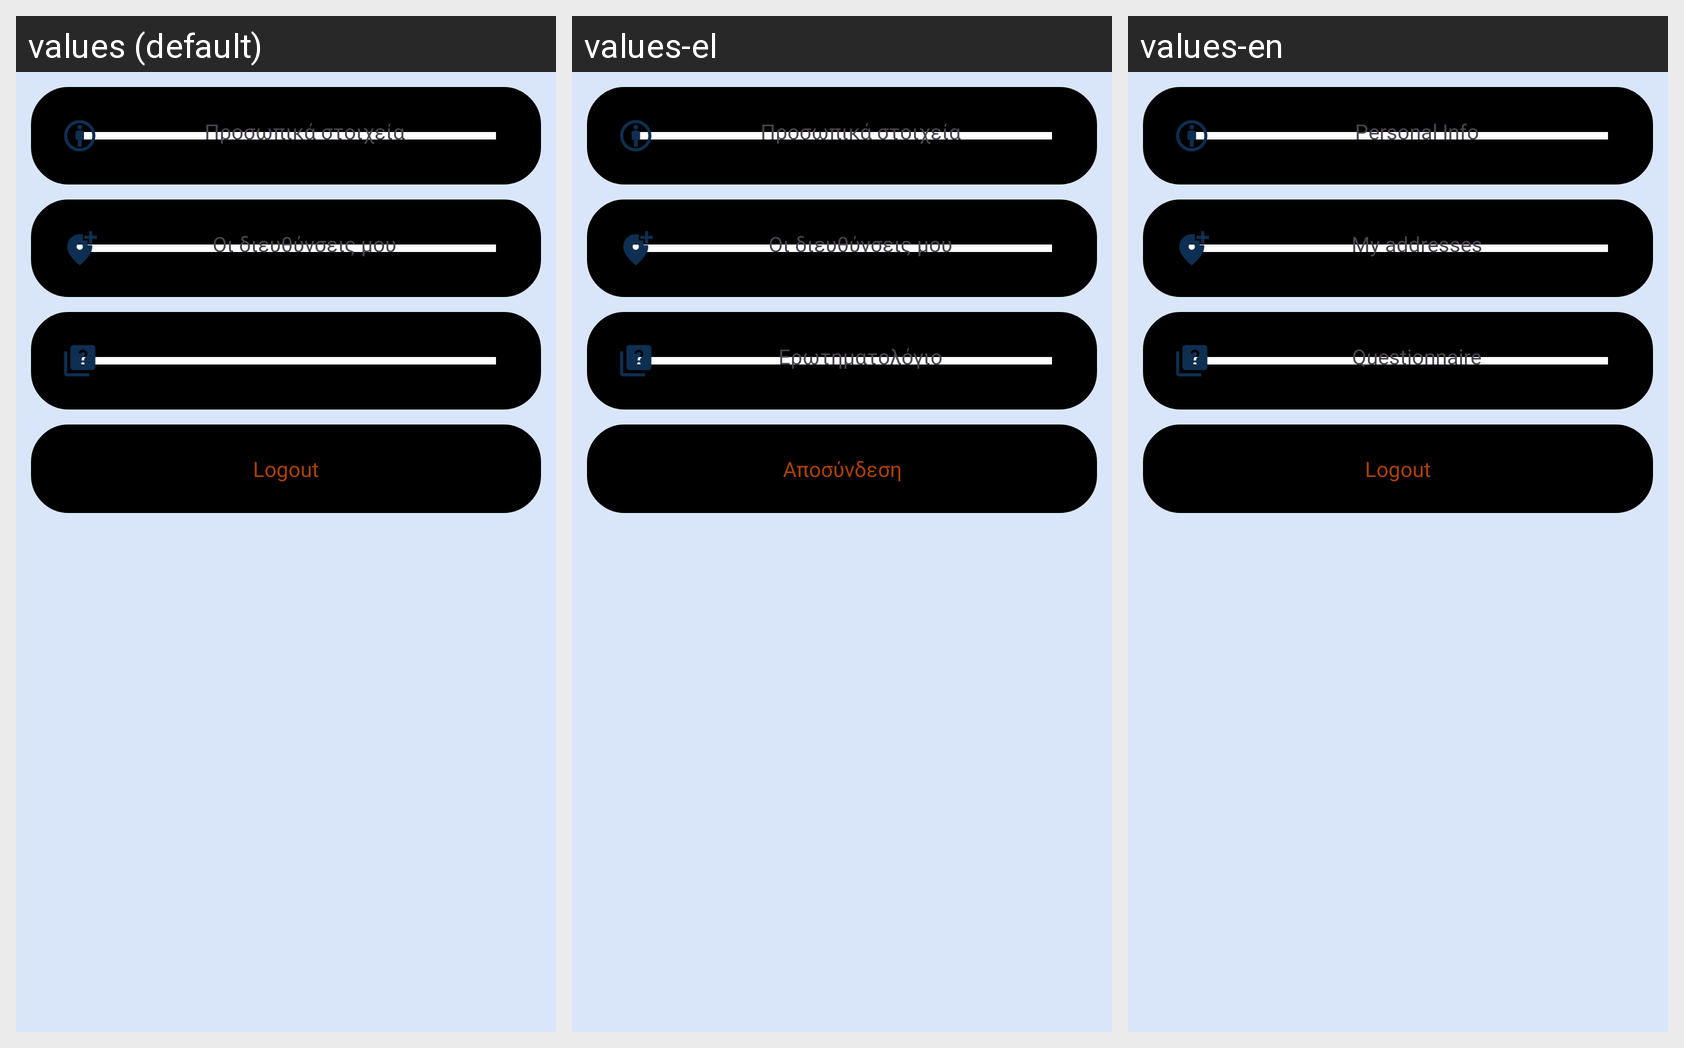

Strings drawn on this Android screen and how each of the app's shown locales translates them:
Android screen res/layout/fragment_settings.xml rendered under 3 locales, left to right: values (default), values-el, values-en. Device: Nexus 5 (rendered at 1080×1920; each locale shown at half size, 540×960, under a caption strip naming it); theme Theme.SmartAlert.
Strings drawn on this screen, with the default value and each locale's value (text and hints the layout hard-codes, and strings that could not be matched under every locale, appear in the picture but are not listed):

personal_info
  values: Προσωπικά στοιχεία
  values-el: Προσωπικά στοιχεία
  values-en: Personal Info

my_locations
  values: Οι διευθύνσεις μου
  values-el: Οι διευθύνσεις μου
  values-en: My addresses

logout
  values: Logout
  values-el: Αποσύνδεση
  values-en: Logout
